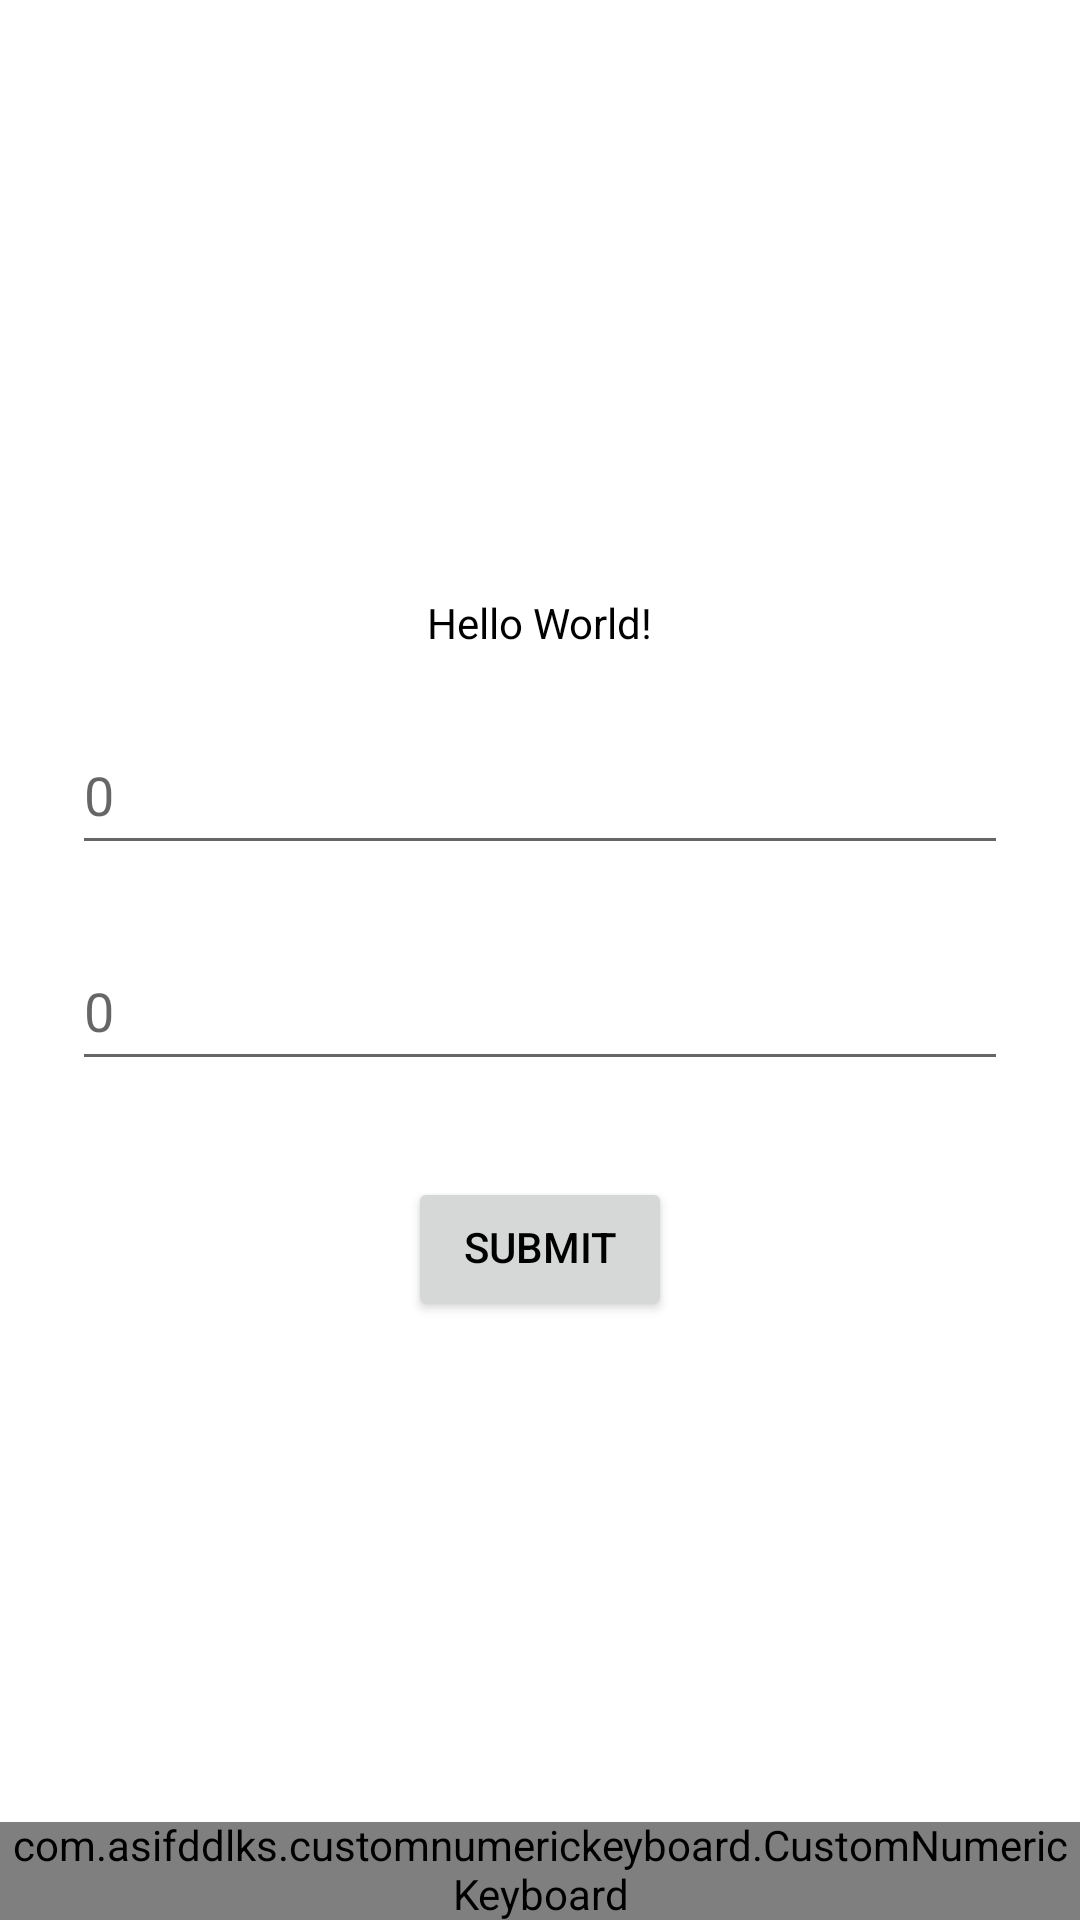

Produce the Android XML layout that renders to this screen, including the resource entries it uses.
<!-- AndroidManifest.xml: application theme Theme.CustomNumericKeyboard -->
<!-- res/layout/activity_main.xml -->
<?xml version="1.0" encoding="utf-8"?>
<androidx.constraintlayout.widget.ConstraintLayout xmlns:android="http://schemas.android.com/apk/res/android"
    xmlns:app="http://schemas.android.com/apk/res-auto"
    xmlns:tools="http://schemas.android.com/tools"
    android:layout_width="match_parent"
    android:layout_height="match_parent"
    tools:context=".MainActivity"
    android:id="@+id/layoutRoot"
    android:animateLayoutChanges="true"
    android:orientation="vertical">

    <androidx.core.widget.NestedScrollView
        android:id="@+id/nestedScrollView"
        android:layout_width="match_parent"
        android:layout_height="0dp"
        app:layout_constraintBottom_toBottomOf="parent"
        app:layout_constraintEnd_toEndOf="parent"
        app:layout_constraintHorizontal_bias="0.0"
        app:layout_constraintStart_toStartOf="parent"
        app:layout_constraintTop_toTopOf="parent"
        app:layout_constraintVertical_bias="0.0">

        <androidx.constraintlayout.widget.ConstraintLayout
            android:layout_width="match_parent"
            android:layout_height="wrap_content">

            <TextView
                android:id="@+id/textView"
                android:layout_width="wrap_content"
                android:layout_height="wrap_content"
                android:layout_marginTop="200dp"
                android:text="Hello World!"
                app:layout_constraintEnd_toEndOf="parent"
                app:layout_constraintStart_toStartOf="parent"
                app:layout_constraintTop_toTopOf="parent" />

            <EditText
                android:id="@+id/editText1"
                android:layout_width="match_parent"
                android:layout_height="wrap_content"
                android:layout_marginStart="24dp"
                android:layout_marginTop="24dp"
                android:layout_marginEnd="24dp"
                android:hint="@string/_0"
                android:minHeight="48dp"
                app:layout_constraintEnd_toEndOf="parent"
                app:layout_constraintStart_toStartOf="parent"
                app:layout_constraintTop_toBottomOf="@+id/textView" />

            <EditText
                android:id="@+id/editText2"
                android:layout_width="match_parent"
                android:layout_height="wrap_content"
                android:layout_marginStart="24dp"
                android:layout_marginTop="24dp"
                android:layout_marginEnd="24dp"
                android:hint="@string/_0"
                android:minHeight="48dp"
                app:layout_constraintEnd_toEndOf="parent"
                app:layout_constraintStart_toStartOf="parent"
                app:layout_constraintTop_toBottomOf="@+id/editText1" />

            <Button
                android:id="@+id/button"
                android:layout_width="wrap_content"
                android:layout_height="wrap_content"
                android:layout_marginTop="32dp"
                android:text="submit"
                app:layout_constraintEnd_toEndOf="parent"
                app:layout_constraintStart_toStartOf="parent"
                app:layout_constraintTop_toBottomOf="@+id/editText2"
                app:layout_constraintBottom_toBottomOf="parent"
                android:layout_marginBottom="5000dp"/>

        </androidx.constraintlayout.widget.ConstraintLayout>

    </androidx.core.widget.NestedScrollView>

    <com.asifddlks.customnumerickeyboard.CustomNumericKeyboard
        android:id="@+id/keyboard"
        android:layout_width="match_parent"
        android:layout_height="wrap_content"
        app:layout_constraintBottom_toBottomOf="parent"
        app:layout_constraintEnd_toEndOf="parent"
        app:layout_constraintStart_toStartOf="parent"
        android:visibility="visible"/>

</androidx.constraintlayout.widget.ConstraintLayout>
<!-- resources referenced by this layout -->
<resources>
  <string name="_0">0</string>
  <style name="Theme.CustomNumericKeyboard" parent="Theme.MaterialComponents.DayNight.DarkActionBar">
          <item name="colorPrimary">@color/color_primary</item>
          <item name="colorPrimaryVariant">@color/white</item>
          <item name="colorOnPrimary">@color/white</item>
          <item name="android:windowBackground">@color/white</item>
          
          <item name="colorSecondary">@color/color_primary</item>
          <item name="colorSecondaryVariant">@color/color_primary</item>
          <item name="colorOnSecondary">@color/black</item>
          
          <item name="android:statusBarColor" tools:targetApi="l">?attr/colorPrimaryVariant</item>
          <item name="android:windowLightStatusBar">true</item>
          
  
          <item name="android:textColor">@color/black</item>
          <item name="android:includeFontPadding">false</item>
      </style>
  <color name="color_primary">#00C806</color>
  <color name="white">#FFFFFF</color>
  <color name="black">#FF000000</color>
</resources>
